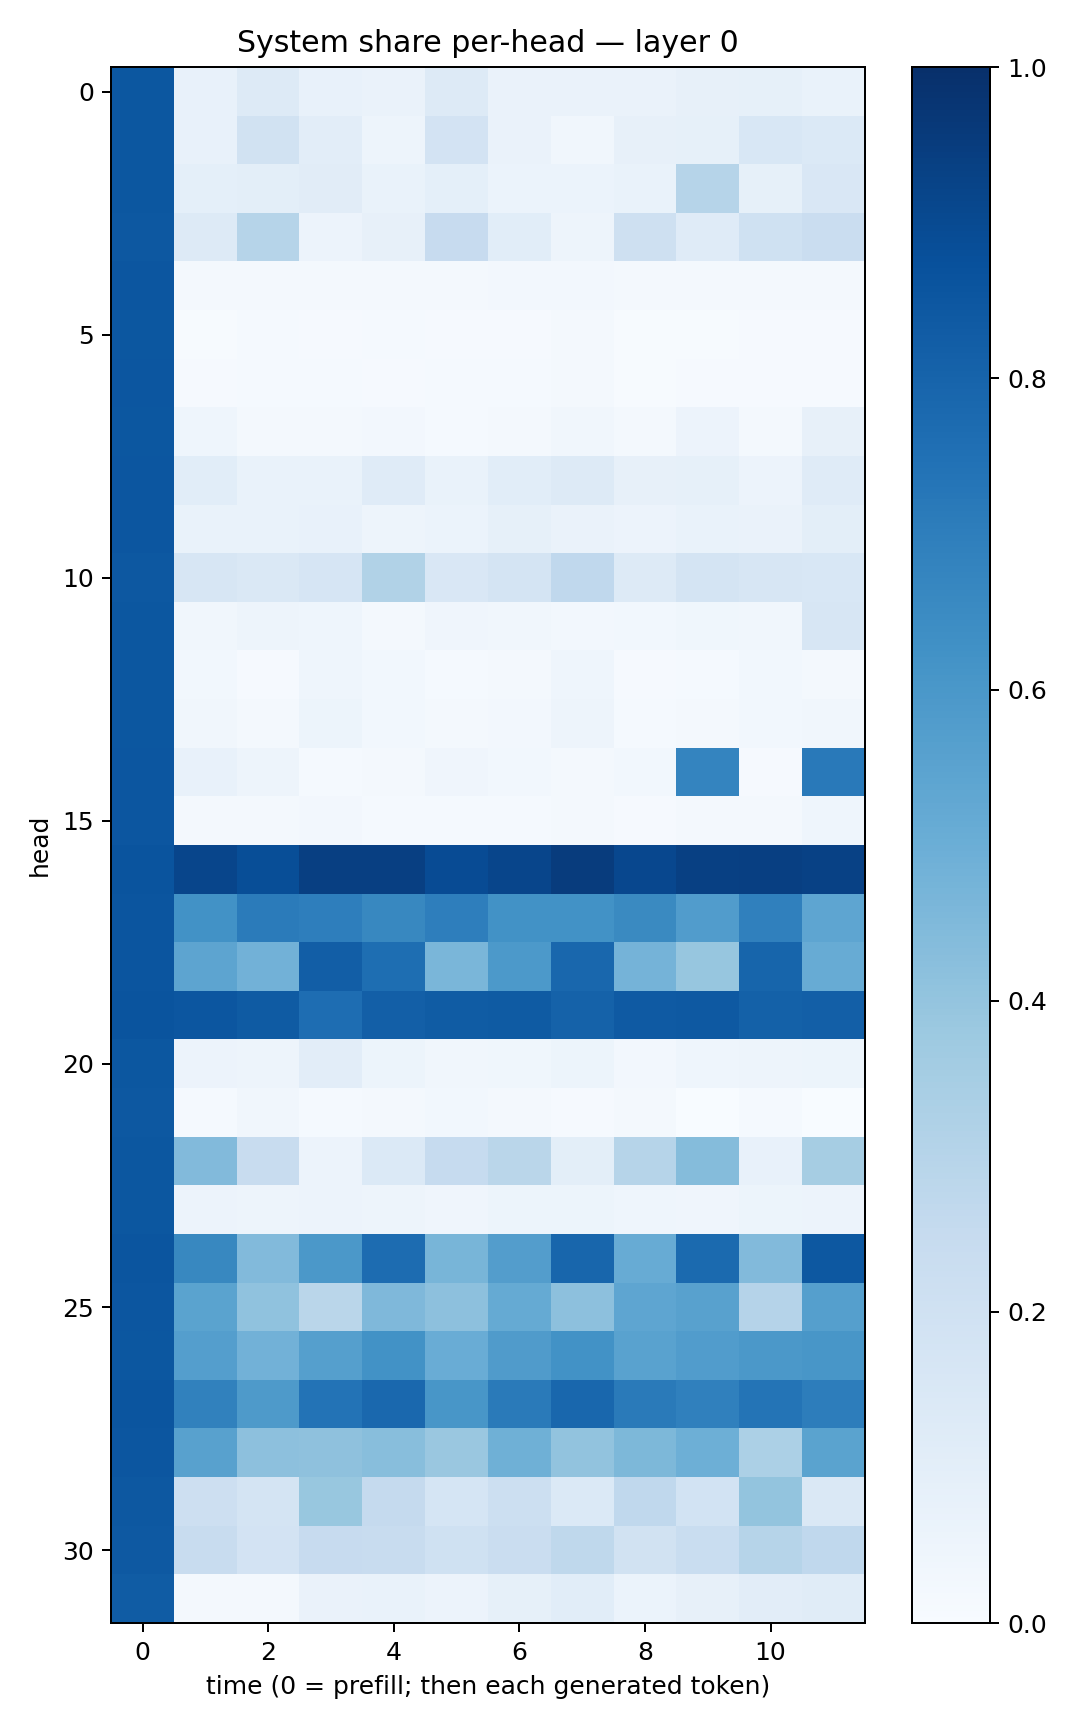

Source data for this figure (header and first rows):
0.8504891, 0.073862866, 0.1327387, 0.07207162, 0.06497547, 0.1284769, 0.06592294, 0.06478263, 0.06304778, 0.08085628, 0.082112215, 0.06723581
0.8494, 0.07718, 0.1918, 0.1024, 0.04922, 0.1822, 0.06563, 0.03512, 0.08149, 0.08287, 0.1534, 0.1399
0.8481, 0.09309, 0.09854, 0.1132, 0.06948, 0.09296, 0.06216, 0.06096, 0.07005, 0.2975, 0.08351, 0.1512
0.8473, 0.1303, 0.2981, 0.05651, 0.07901, 0.2422, 0.1073, 0.0478, 0.2087, 0.1193, 0.2001, 0.2273
0.8517, 0.02226, 0.02275, 0.02183, 0.02029, 0.02012, 0.02542, 0.02642, 0.01991, 0.01754, 0.02088, 0.01761
0.8505, 0.007361, 0.01189, 0.0113, 0.01179, 0.009606, 0.01067, 0.02034, 0.007271, 0.006401, 0.01097, 0.008441
0.8529, 0.008171, 0.01557, 0.01343, 0.01008, 0.01368, 0.01209, 0.02015, 0.006864, 0.009273, 0.008937, 0.01071
0.8498, 0.04341, 0.01701, 0.01615, 0.02685, 0.01322, 0.02212, 0.03181, 0.0211, 0.05473, 0.01801, 0.08084
0.8519, 0.1073, 0.07001, 0.06961, 0.1198, 0.06709, 0.1066, 0.1324, 0.07867, 0.0821, 0.05698, 0.1177
0.8529, 0.06992, 0.07009, 0.07497, 0.0483, 0.06076, 0.08288, 0.06426, 0.05744, 0.06654, 0.06324, 0.09963
0.8455, 0.1565, 0.1424, 0.1648, 0.3128, 0.1497, 0.1733, 0.2667, 0.1278, 0.1755, 0.1577, 0.1529
0.8508, 0.03144, 0.04883, 0.04569, 0.02118, 0.04276, 0.0329, 0.02385, 0.03123, 0.0375, 0.0335, 0.1592
0.8495, 0.0284, 0.01108, 0.04583, 0.02918, 0.01229, 0.0212, 0.04396, 0.01157, 0.01353, 0.0275, 0.0205
0.8487, 0.03408, 0.02049, 0.05226, 0.02826, 0.0183, 0.02427, 0.05042, 0.01409, 0.02014, 0.02803, 0.03503
0.8536, 0.07457, 0.0473, 0.01333, 0.0158, 0.03963, 0.02889, 0.01624, 0.03124, 0.6742, 0.01017, 0.7177
0.8517, 0.01646, 0.01641, 0.02414, 0.01229, 0.01302, 0.01413, 0.01944, 0.008807, 0.01885, 0.01667, 0.04312
0.8611, 0.9147, 0.8857, 0.9399, 0.9391, 0.892, 0.9151, 0.9528, 0.9069, 0.9349, 0.9393, 0.9312
0.8584, 0.623, 0.7095, 0.6979, 0.6628, 0.696, 0.6212, 0.6223, 0.6555, 0.5756, 0.6905, 0.5368
0.858, 0.5407, 0.4837, 0.8235, 0.7593, 0.4624, 0.5916, 0.7853, 0.4747, 0.3917, 0.7955, 0.5086
0.8594, 0.8543, 0.8324, 0.7652, 0.819, 0.8309, 0.834, 0.8064, 0.8363, 0.841, 0.8103, 0.8187
0.8496, 0.0576, 0.04716, 0.102, 0.05182, 0.0326, 0.03586, 0.0529, 0.02704, 0.04403, 0.04788, 0.05188
0.8454, 0.0124, 0.03319, 0.01188, 0.02083, 0.03024, 0.017, 0.01082, 0.01636, 0.003185, 0.01257, 0.00287
0.8511, 0.4426, 0.2418, 0.05598, 0.1374, 0.2485, 0.2862, 0.1012, 0.2975, 0.4374, 0.07688, 0.3512
0.8502, 0.05658, 0.04989, 0.05697, 0.04951, 0.04192, 0.0534, 0.05451, 0.04301, 0.04197, 0.05159, 0.05776
0.8572, 0.661, 0.4442, 0.5957, 0.7663, 0.4673, 0.5726, 0.79, 0.5103, 0.7756, 0.4417, 0.8462
0.8548, 0.5498, 0.4085, 0.2869, 0.4527, 0.4168, 0.5161, 0.4165, 0.5387, 0.5558, 0.3012, 0.5661
0.8482, 0.5696, 0.4817, 0.5651, 0.6238, 0.5044, 0.5816, 0.6218, 0.5537, 0.5761, 0.5945, 0.6049
0.8579, 0.6838, 0.5895, 0.7391, 0.7847, 0.6037, 0.7112, 0.7857, 0.7123, 0.689, 0.7383, 0.7028
0.8555, 0.5568, 0.4171, 0.4135, 0.4283, 0.3854, 0.4896, 0.4059, 0.4539, 0.4953, 0.3293, 0.5486
0.845, 0.2144, 0.1788, 0.3888, 0.2512, 0.1708, 0.2182, 0.1404, 0.2668, 0.1871, 0.3988, 0.1456
0.8419, 0.2409, 0.1799, 0.245, 0.238, 0.1999, 0.2289, 0.2701, 0.1936, 0.2333, 0.2989, 0.2663
0.8303, 0.02233, 0.02019, 0.06577, 0.06762, 0.05826, 0.08448, 0.1058, 0.06038, 0.07988, 0.1022, 0.1157
